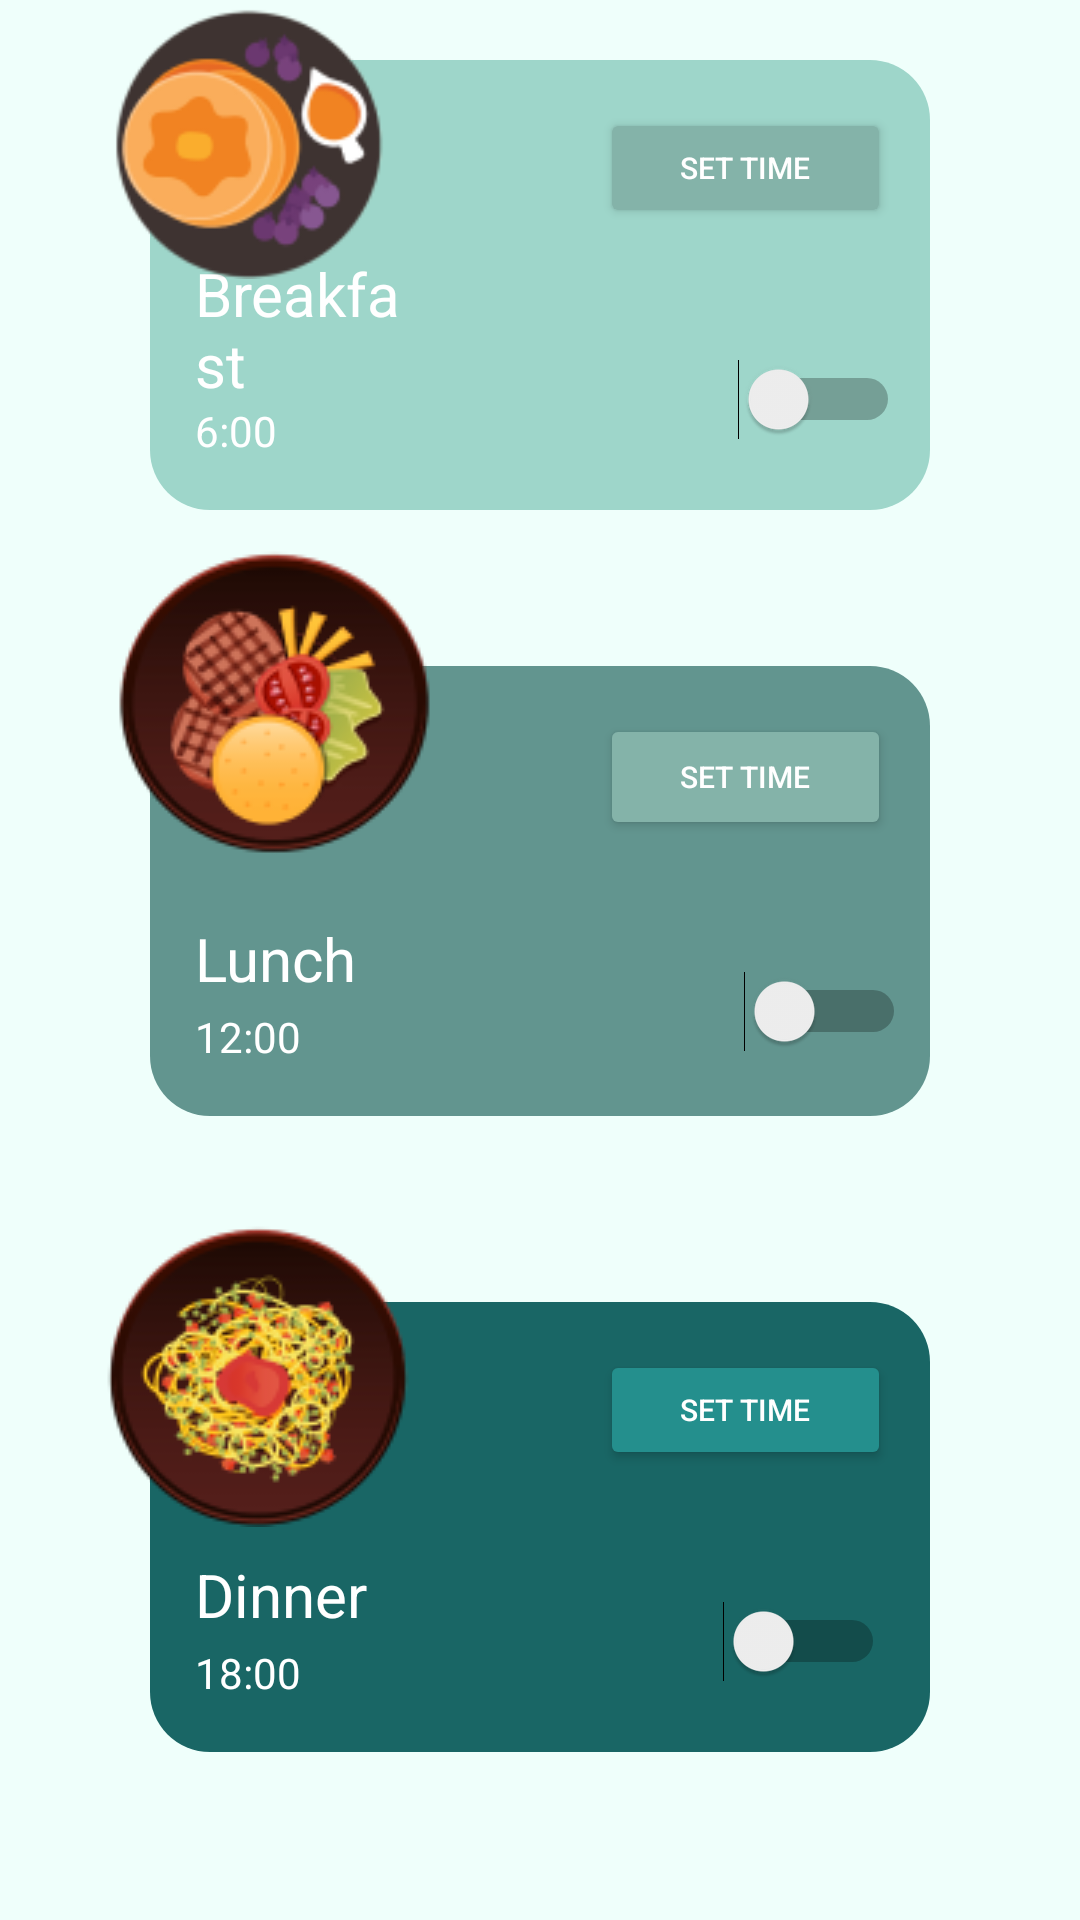

Produce the Android XML layout that renders to this screen, including the resource entries it uses.
<!-- AndroidManifest.xml: application theme Theme.Moblefinpro -->
<!-- res/layout/activity_eatreminder.xml -->
<?xml version="1.0" encoding="utf-8"?>
<RelativeLayout xmlns:android="http://schemas.android.com/apk/res/android"
    xmlns:app="http://schemas.android.com/apk/res-auto"
    xmlns:tools="http://schemas.android.com/tools"
    android:layout_width="match_parent"
    android:layout_height="match_parent"
    android:background="#EFFFFB"
    tools:context=".eatreminder">

    <TextView
        android:id="@+id/eatreminder_view"
        android:layout_width="wrap_content"
        android:layout_height="wrap_content"
        android:layout_alignParentStart="true"
        android:layout_alignParentEnd="true"
        android:layout_marginTop="30dp"
        android:layout_marginHorizontal="100dp"
        android:background="@drawable/curved_layout"
        android:backgroundTint="@color/white"
        android:text="Eat Reminder"
        android:textAlignment="center"
        android:textColor="@color/blue_dark"
        android:textSize="20dp"
        android:textStyle="bold"
        app:layout_constraintEnd_toEndOf="parent"
        app:layout_constraintHorizontal_bias="0.306"
        app:layout_constraintStart_toStartOf="parent"
        app:layout_constraintTop_toTopOf="parent" />

    <RelativeLayout
        android:layout_width="250dp"
        android:layout_height="150dp"
        android:layout_alignParentLeft="true"
        android:layout_alignParentRight="true"
        android:layout_alignParentBottom="true"
        android:layout_marginBottom="470dp"
        android:layout_marginHorizontal="50dp"

        android:background="@drawable/curved_layout"
        android:backgroundTint="#9ED6CA">

        <Switch
            android:id="@+id/breakfast_switch"
            android:layout_width="wrap_content"
            android:layout_height="wrap_content"
            android:layout_alignParentEnd="true"
            android:layout_alignParentBottom="true"
            android:layout_marginEnd="10dp"
            android:layout_marginBottom="13dp"
            android:minHeight="48dp"
            android:text=" " />

        <TextView
            android:id="@+id/eatreminder_textView2"
            android:layout_width="wrap_content"
            android:layout_height="wrap_content"
            android:layout_alignParentStart="true"
            android:layout_alignParentEnd="true"
            android:layout_alignParentBottom="true"
            android:layout_marginStart="15dp"
            android:layout_marginEnd="176dp"
            android:layout_marginBottom="35dp"
            android:text="Breakfast"
            android:textColor="@color/white"
            android:textSize="20sp" />

        <TextView
            android:id="@+id/breakfast_time"
            android:layout_width="50dp"
            android:layout_height="wrap_content"
            android:layout_alignParentStart="true"
            android:layout_alignParentEnd="true"
            android:layout_alignParentBottom="true"
            android:layout_marginStart="15dp"
            android:layout_marginEnd="186dp"
            android:layout_marginBottom="17dp"
            android:text="6:00"
            android:textColor="@color/white" />

        <TextClock
            android:id="@+id/textClock3"
            android:layout_width="77dp"
            android:layout_height="32dp" />

        <Button
            android:id="@+id/breakfastbutton"
            android:layout_width="87dp"
            android:layout_height="40dp"
            android:layout_above="@+id/breakfast_switch"
            android:layout_alignParentStart="true"
            android:layout_alignParentTop="true"
            android:layout_alignParentEnd="true"
            android:layout_marginStart="150dp"
            android:layout_marginTop="16dp"
            android:layout_marginEnd="13dp"
            android:layout_marginBottom="33dp"
            android:text="Set Time"
            android:backgroundTint="#84b3a9"
            android:textColor="@color/white"
            android:textSize="10sp" />

    </RelativeLayout>

    <ImageView
        android:id="@+id/eatreminder_imgBreakfast"
        android:layout_width="101dp"
        android:layout_height="wrap_content"
        android:layout_alignParentBottom="true"
        android:layout_marginLeft="30dp"
        android:layout_marginBottom="547dp"
        android:src="@drawable/breakfast"
        app:layout_constraintBottom_toTopOf="@+id/eatreminder_imgLunch"
        app:layout_constraintEnd_toEndOf="parent"
        app:layout_constraintHorizontal_bias="0.103"
        app:layout_constraintStart_toStartOf="parent"
        app:layout_constraintTop_toBottomOf="@+id/eatreminder_view"
        app:layout_constraintVertical_bias="0.826"/>

    <RelativeLayout
        android:id="@+id/eatreminder_relativeLayout"
        android:layout_width="250dp"
        android:layout_height="150dp"
        android:layout_alignParentBottom="true"
        android:layout_marginBottom="56dp"
        android:background="@drawable/curved_layout"
        android:backgroundTint="#196665"
        app:layout_constraintBottom_toBottomOf="parent"
        app:layout_constraintEnd_toEndOf="parent"
        app:layout_constraintHorizontal_bias="0.496"
        app:layout_constraintStart_toStartOf="parent"
        android:layout_alignParentLeft="true"
        android:layout_alignParentRight="true"
        android:layout_marginHorizontal="50dp">

        <Switch
            android:id="@+id/dinner_switch"
            android:layout_width="wrap_content"
            android:layout_height="wrap_content"
            android:layout_alignParentEnd="true"
            android:layout_alignParentBottom="true"
            android:layout_marginEnd="15dp"
            android:layout_marginBottom="13dp"
            android:minHeight="48dp"
            android:text=" " />

        <TextView
            android:id="@+id/eatreminder_textView8"
            android:layout_width="59dp"
            android:layout_height="wrap_content"
            android:layout_alignParentStart="true"
            android:layout_alignParentEnd="true"
            android:layout_alignParentBottom="true"
            android:textColor="@color/white"
            android:layout_marginStart="15dp"
            android:layout_marginEnd="176dp"
            android:layout_marginBottom="39dp"
            android:text="Dinner"
            android:textSize="20sp" />

        <TextView
            android:id="@+id/dinner_time"
            android:layout_width="50dp"
            android:layout_height="wrap_content"
            android:layout_alignParentStart="true"
            android:layout_alignParentEnd="true"
            android:layout_alignParentBottom="true"
            android:layout_marginStart="15dp"
            android:layout_marginEnd="186dp"
            android:layout_marginBottom="17dp"
            android:text="18:00"
            android:textColor="@color/white" />

        <Button
            android:id="@+id/dinnerbutton"
            android:layout_width="87dp"
            android:layout_height="40dp"
            android:layout_above="@+id/dinner_switch"
            android:layout_alignParentStart="true"
            android:layout_alignParentTop="true"
            android:layout_alignParentEnd="true"
            android:layout_marginStart="150dp"
            android:layout_marginTop="16dp"
            android:layout_marginEnd="13dp"
            android:layout_marginBottom="33dp"
            android:text="Set Time"
            android:backgroundTint="#248f8d"
            android:textColor="@color/white"
            android:textSize="10sp" />

    </RelativeLayout>

    <ImageView
        android:id="@+id/eatreminder_imgLunch"
        android:layout_width="wrap_content"
        android:layout_height="wrap_content"
        android:layout_alignParentBottom="true"
        android:layout_marginBottom="131dp"
        android:layout_marginLeft="30dp"
        android:src="@drawable/lunch"
        app:layout_constraintBottom_toTopOf="@+id/eatreminder_imgDinner"
        app:layout_constraintEnd_toEndOf="parent"
        app:layout_constraintHorizontal_bias="0.103"
        app:layout_constraintStart_toStartOf="parent" />

    <RelativeLayout
        android:id="@+id/eatreminder_relativeLayout2"
        android:layout_width="250dp"
        android:layout_height="150dp"
        android:layout_alignParentBottom="true"
        android:layout_marginBottom="268dp"
        android:background="@drawable/curved_layout"
        android:backgroundTint="#62958F"
        android:layout_alignParentLeft="true"
        android:layout_alignParentRight="true"
        android:layout_marginHorizontal="50dp">

        <Switch
            android:id="@+id/lunch_switch"
            android:layout_width="wrap_content"
            android:layout_height="wrap_content"
            android:layout_alignParentEnd="true"
            android:layout_alignParentBottom="true"
            android:layout_marginEnd="8dp"
            android:layout_marginBottom="11dp"
            android:minHeight="48dp"
            android:text=" " />

        <TextView
            android:id="@+id/eatreminder_textView6"
            android:layout_width="59dp"
            android:layout_height="wrap_content"
            android:layout_alignParentStart="true"
            android:layout_alignParentEnd="true"
            android:layout_alignParentBottom="true"
            android:layout_marginStart="15dp"
            android:layout_marginEnd="176dp"
            android:layout_marginBottom="39dp"
            android:textColor="@color/white"
            android:text="Lunch"
            android:textSize="20sp" />

        <TextView
            android:id="@+id/lunch_time"
            android:layout_width="50dp"
            android:layout_height="wrap_content"
            android:layout_alignParentStart="true"
            android:layout_alignParentEnd="true"
            android:layout_alignParentBottom="true"
            android:layout_marginStart="15dp"
            android:layout_marginEnd="186dp"
            android:layout_marginBottom="17dp"
            android:text="12:00"
            android:textColor="@color/white" />

        <Button
            android:id="@+id/lunchbutton"
            android:layout_width="87dp"
            android:layout_height="40dp"
            android:layout_above="@+id/lunch_switch"
            android:layout_alignParentStart="true"
            android:layout_alignParentTop="true"
            android:layout_alignParentEnd="true"
            android:layout_marginStart="150dp"
            android:layout_marginTop="16dp"
            android:layout_marginEnd="13dp"
            android:layout_marginBottom="33dp"
            android:textColor="@color/white"
            android:text="Set Time"
            android:backgroundTint="#84b3a9"
            android:textSize="10sp" />

    </RelativeLayout>

    <ImageView
        android:id="@+id/eatreminder_imgDinner"
        android:layout_width="wrap_content"
        android:layout_height="119dp"
        android:layout_alignParentBottom="true"
        android:layout_marginBottom="350dp"
        android:layout_marginLeft="30dp"
        android:src="@drawable/dinner"
        app:layout_constraintBottom_toBottomOf="parent"
        app:layout_constraintEnd_toEndOf="parent"
        app:layout_constraintHorizontal_bias="0.103"
        app:layout_constraintStart_toStartOf="parent" />

</RelativeLayout>
<!-- resources referenced by this layout -->
<resources>
  <color name="blue_dark">#0b5394</color>
  <color name="white">#FFFFFFFF</color>
  <!-- drawable breakfast: png bitmap (drawable, 11594 bytes) -->
  <!-- drawable curved_layout (drawable) -->
  <?xml version="1.0" encoding="utf-8"?>
  <shape xmlns:android="http://schemas.android.com/apk/res/android"
      android:shape="rectangle">
      <corners android:topLeftRadius="20dp"
      android:topRightRadius="20dp"
      android:bottomLeftRadius="20dp"
      android:bottomRightRadius="20dp"/>
  </shape>
  <!-- drawable dinner: png bitmap (drawable, 15779 bytes) -->
  <!-- drawable lunch: png bitmap (drawable, 17130 bytes) -->
  <style name="Theme.Moblefinpro" parent="Theme.MaterialComponents.DayNight.DarkActionBar">
          
          <item name="colorPrimary">@color/purple_500</item>
          <item name="colorPrimaryVariant">@color/purple_700</item>
          <item name="colorOnPrimary">@color/white</item>
          
          <item name="colorSecondary">@color/teal_200</item>
          <item name="colorSecondaryVariant">@color/teal_700</item>
          <item name="colorOnSecondary">@color/black</item>
          
          <item name="android:statusBarColor">?attr/colorPrimaryVariant</item>
          
      </style>
  <color name="purple_500">#FF6200EE</color>
  <color name="purple_700">#FF3700B3</color>
  <color name="teal_200">#FF03DAC5</color>
  <color name="teal_700">#FF018786</color>
  <color name="black">#FF000000</color>
</resources>
